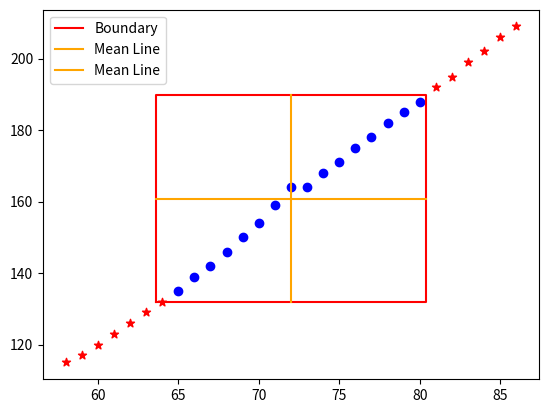

The script that saved this image:
"""
this will find mean value and standard deviation
    and finds minimum values and maximum values based on those.
any point greater then maximum or lesser then minimum will be an outlier
"""

from matplotlib.pyplot import legend, plot, scatter, show
from numpy import append, array, mean, std

HEIGHT = array([58, 59, 60, 61, 62, 63, 64, 65, 66, 67, 68, 69, 70, 71,
                72, 73, 74, 75, 76, 77, 78, 79, 80, 81, 82, 83, 84, 85, 86])
WEIGHT = array([115, 117, 120, 123, 126, 129, 132, 135, 139, 142, 146, 150, 154, 159,
                164, 164, 168, 171, 175, 178, 182, 185, 188, 192, 195, 199, 202, 206, 209])

HEIGHT_MEAN = mean(HEIGHT)
HEIGHT_STD = std(HEIGHT)
HEIGHT_UPPER_BOUND = HEIGHT_MEAN + HEIGHT_STD
HEIGHT_LOWER_BOUND = HEIGHT_MEAN - HEIGHT_STD

WEIGHT_MEAN = mean(WEIGHT)
WEIGHT_STD = std(WEIGHT)
WEIGHT_UPPER_BOUND = WEIGHT_MEAN + WEIGHT_STD
WEIGHT_LOWER_BOUND = WEIGHT_MEAN - WEIGHT_STD

valid_points = array([], dtype='int')
invalid_points = array([], dtype='int')

for i in range(len(HEIGHT)):
    if((HEIGHT_LOWER_BOUND < HEIGHT[i] < HEIGHT_UPPER_BOUND)and(WEIGHT_LOWER_BOUND < WEIGHT[i] < WEIGHT_UPPER_BOUND)):
        valid_points = append(valid_points, [[HEIGHT[i], WEIGHT[i]]])
    else:
        invalid_points = append(invalid_points, [[HEIGHT[i], WEIGHT[i]]])

valid_points.shape = (int(len(valid_points) / 2), 2)
invalid_points.shape = (int(len(invalid_points) / 2), 2)

scatter(valid_points[:, 0], valid_points[:, 1],
        marker="o", color="blue")
scatter(invalid_points[:, 0], invalid_points[:, 1],
        marker="*", color="red")

POINTS = array([
    [HEIGHT_LOWER_BOUND, WEIGHT_LOWER_BOUND],
    [HEIGHT_UPPER_BOUND, WEIGHT_LOWER_BOUND],
    [HEIGHT_UPPER_BOUND, WEIGHT_UPPER_BOUND],
    [HEIGHT_LOWER_BOUND, WEIGHT_UPPER_BOUND],
    [HEIGHT_LOWER_BOUND, WEIGHT_LOWER_BOUND]
])

plot(POINTS[:, 0], POINTS[:, 1],
     color="red", label="Boundary")
plot([HEIGHT_MEAN, HEIGHT_MEAN],
     [WEIGHT_LOWER_BOUND, WEIGHT_UPPER_BOUND],
     color="orange", label="Mean Line")
plot([HEIGHT_LOWER_BOUND, HEIGHT_UPPER_BOUND],
     [WEIGHT_MEAN, WEIGHT_MEAN],
     color="orange", label="Mean Line")

legend()
show()
